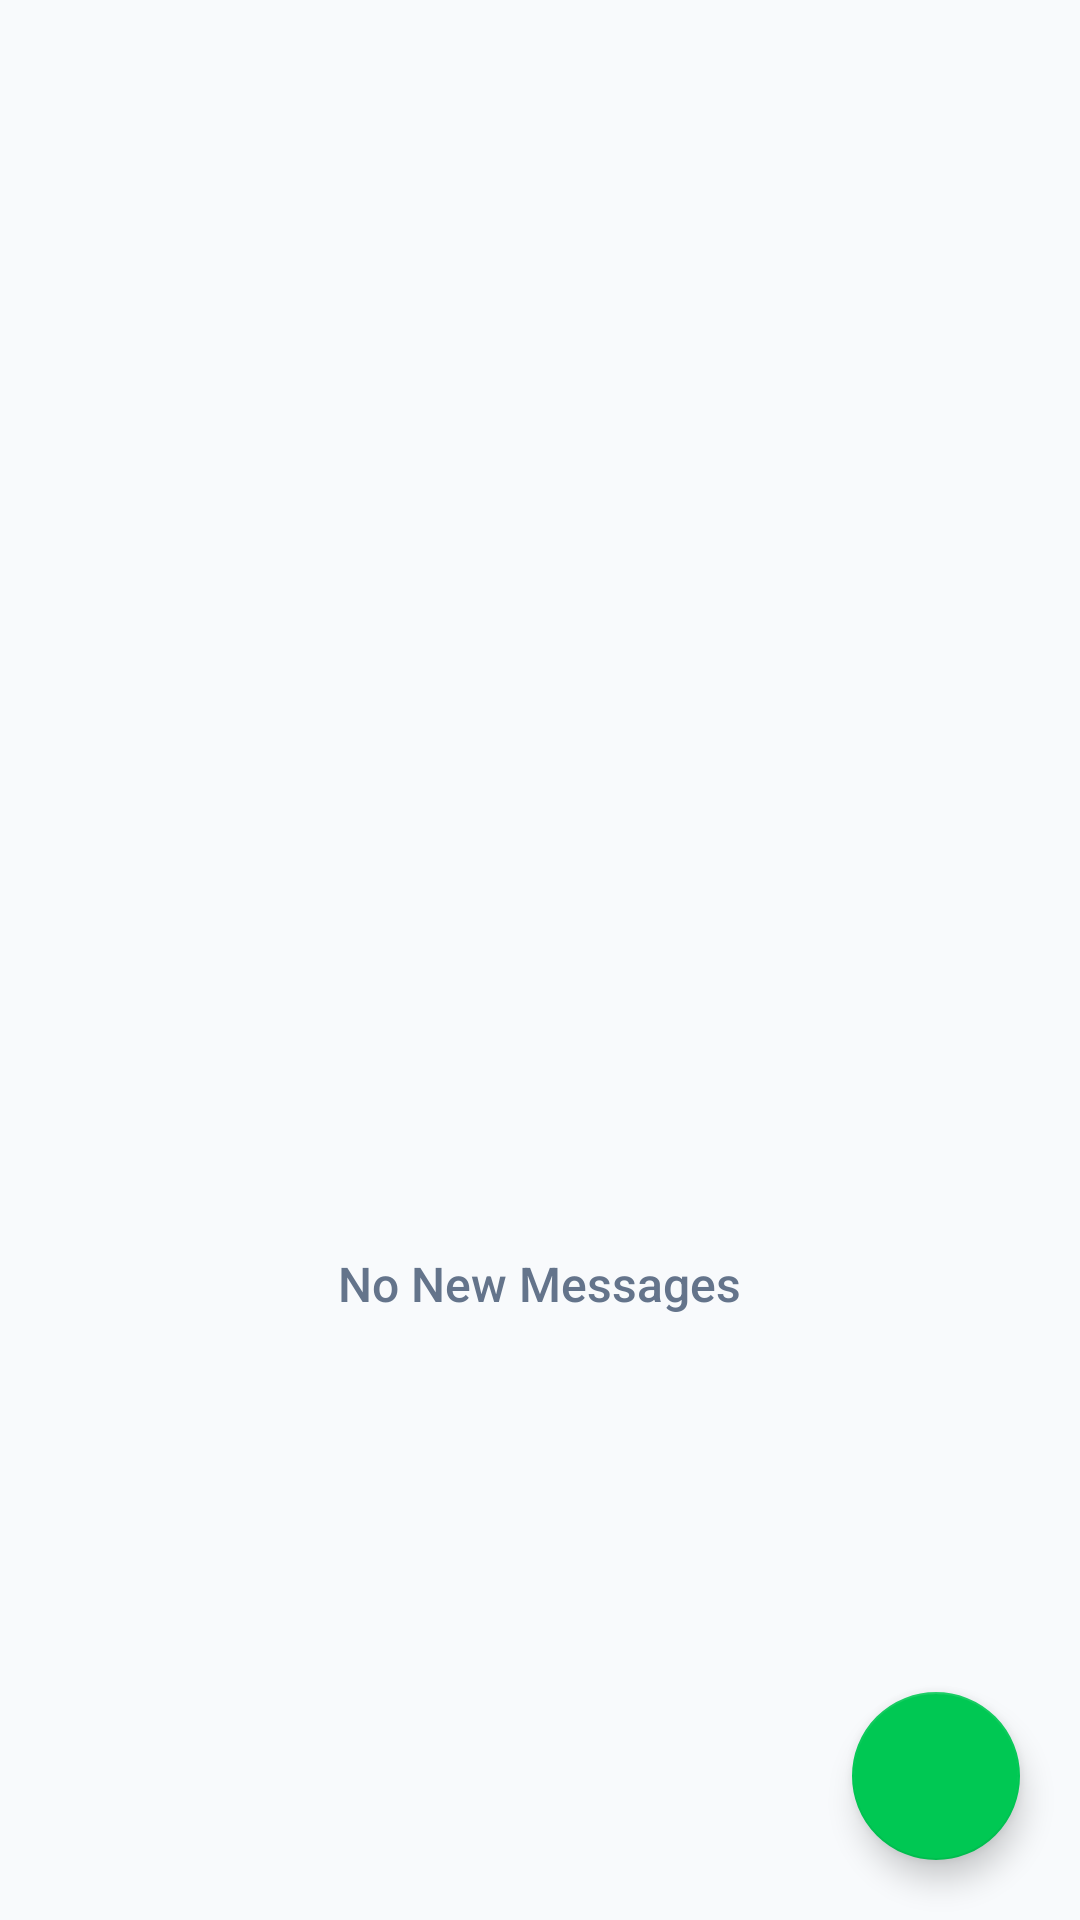

Here is an Android app screen rendered from its layout file. Give the layout XML and the strings, colors and styles it references.
<!-- AndroidManifest.xml: application theme Theme.DotPesaNEW2 -->
<!-- res/layout/unsynchronized_inbox_fragment.xml -->
<?xml version="1.0" encoding="utf-8"?>
<RelativeLayout xmlns:android="http://schemas.android.com/apk/res/android"
    xmlns:app="http://schemas.android.com/apk/res-auto"
    xmlns:tools="http://schemas.android.com/tools"
    android:layout_width="match_parent"
    android:layout_height="match_parent"
    android:background="@color/bg_main">

    <androidx.recyclerview.widget.RecyclerView
        android:id="@+id/messagesRecyclerView"
        android:layout_width="match_parent"
        android:layout_height="match_parent"
        android:clipToPadding="false"
        android:paddingTop="8dp"
        android:paddingBottom="80dp" />

    <LinearLayout
        android:id="@+id/emptyInbox"
        android:layout_width="match_parent"
        android:layout_height="wrap_content"
        android:layout_centerInParent="true"
        android:gravity="center"
        android:orientation="vertical"
        android:padding="24dp">

        <ImageView
            android:id="@+id/emptyInboxImage"
            android:layout_width="200dp"
            android:layout_height="200dp"
            android:layout_gravity="center_horizontal"
            android:src="@drawable/emptyinbox"
            android:contentDescription="No messages" />

        <TextView
            android:id="@+id/emptyInboxPageText"
            android:layout_width="wrap_content"
            android:layout_height="wrap_content"
            android:layout_marginTop="16dp"
            android:gravity="center"
            android:text="No New Messages"
            android:textColor="@color/text_secondary"
            android:textSize="16sp"
            android:fontFamily="sans-serif-medium" />

    </LinearLayout>

    <com.google.android.material.floatingactionbutton.FloatingActionButton
        android:id="@+id/fab"
        android:layout_width="wrap_content"
        android:layout_height="wrap_content"
        android:layout_alignParentEnd="true"
        android:layout_alignParentBottom="true"
        android:layout_margin="20dp"
        android:src="@drawable/fab_refresh_24"
        app:backgroundTint="@color/misooGreen"
        app:tint="@color/white"
        app:elevation="6dp" />

</RelativeLayout>
<!-- resources referenced by this layout -->
<resources>
  <color name="bg_main">#F8FAFC</color>
  <color name="misooGreen">#00C853</color>
  <color name="text_secondary">#64748B</color>
  <color name="white">#FFFFFFFF</color>
  <style name="Theme.DotPesaNEW2" parent="Theme.MaterialComponents.DayNight.NoActionBar">
          
          <item name="colorPrimary">@color/misooGreen</item>
          <item name="colorPrimaryVariant">@color/misooGreenDark</item>
          <item name="colorOnPrimary">@color/white</item>
          
          <item name="colorSecondary">@color/misooGreen</item>
          <item name="colorSecondaryVariant">@color/misooGreenDark</item>
          <item name="colorOnSecondary">@color/white</item>
  
          
          <item name="android:windowBackground">@color/bg_main</item>
          <item name="colorSurface">@color/card_bg</item>
          <item name="colorOnSurface">@color/text_primary</item>
  
          
          <item name="android:statusBarColor">@color/bg_main</item>
          <item name="android:windowLightStatusBar" tools:targetApi="m">true</item>
  
          <item name="android:windowContentTransitions">true</item>
      </style>
  <color name="misooGreenDark">#009624</color>
  <color name="card_bg">#FFFFFF</color>
  <color name="text_primary">#0F172A</color>
</resources>
